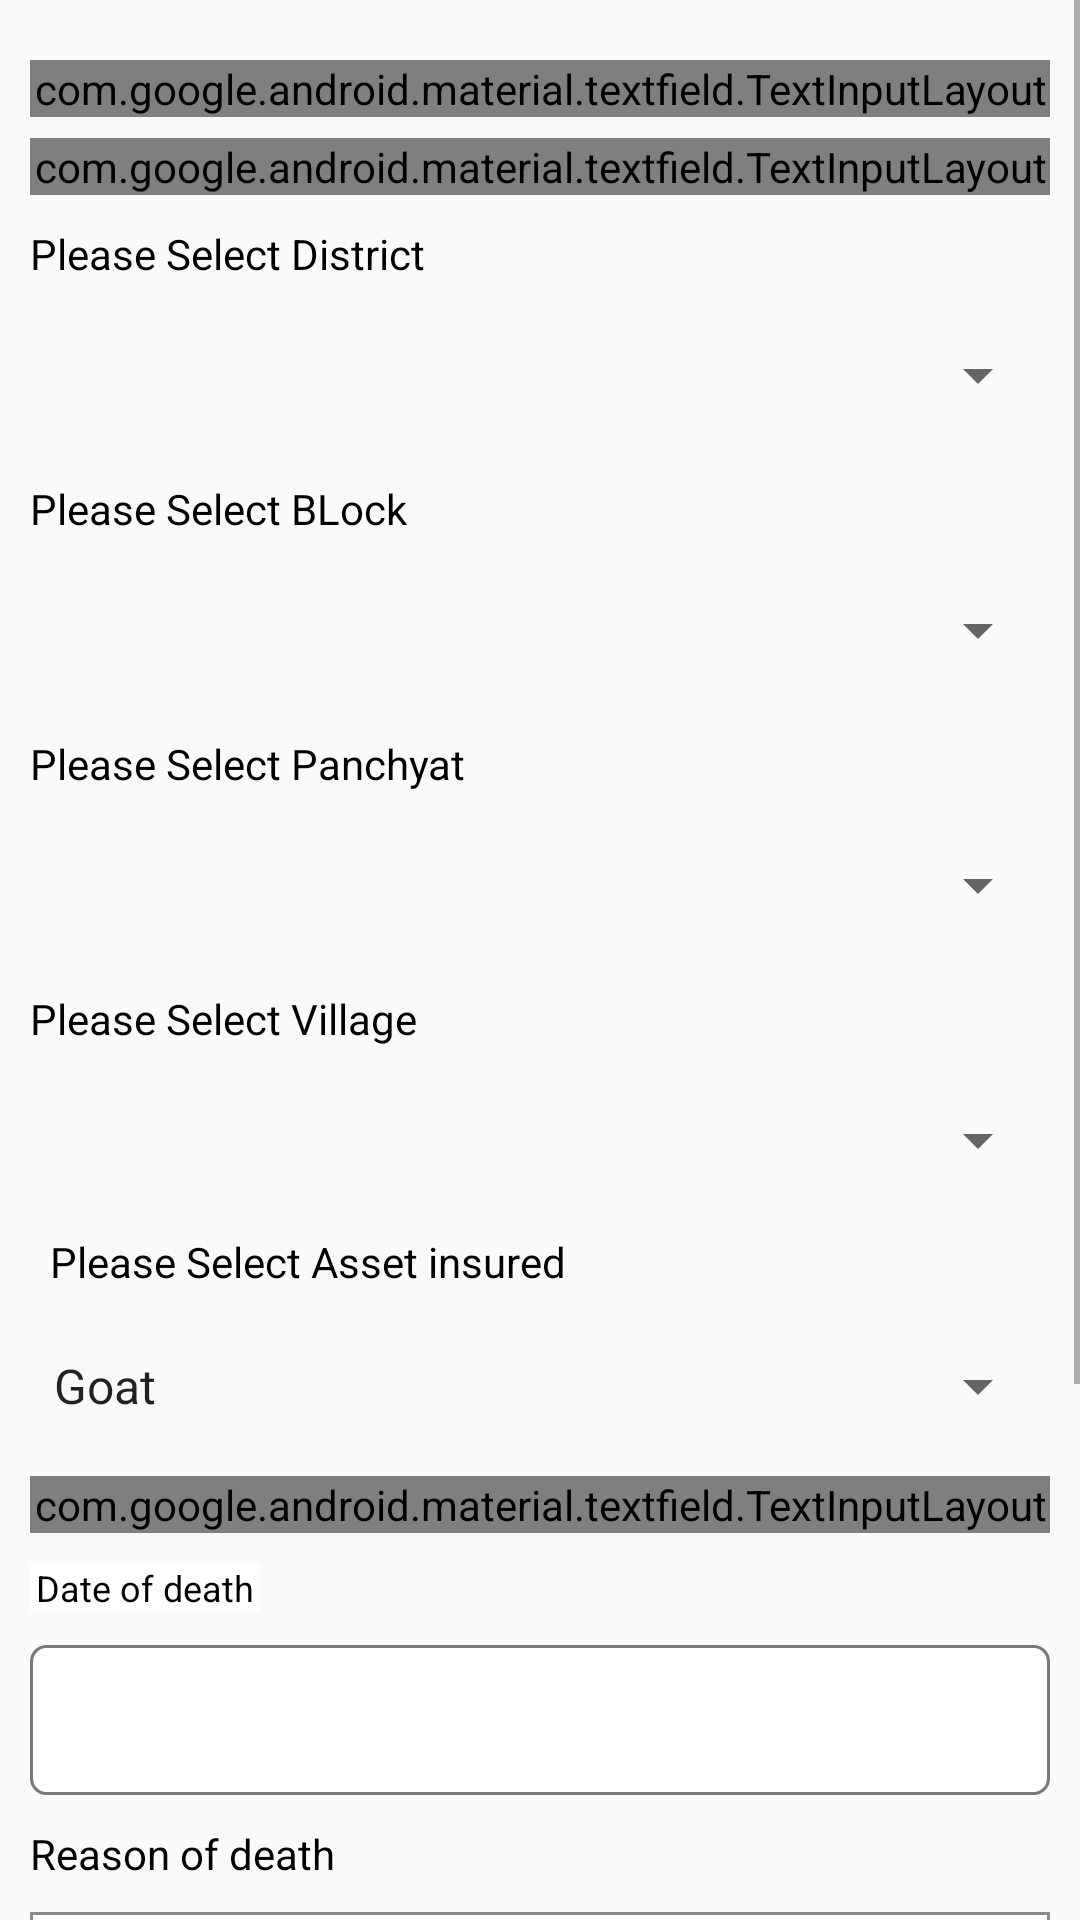

This screen was rendered from an Android layout file. Write that file and the resources it references.
<!-- AndroidManifest.xml: application theme AppTheme -->
<!-- res/layout/fragment_claimregshgohers.xml -->
<?xml version="1.0" encoding="utf-8"?>
<ScrollView xmlns:android="http://schemas.android.com/apk/res/android"
    android:layout_width="match_parent"
    android:layout_height="match_parent"
    android:scrollbarSize="2sp"
    android:orientation="vertical">

    <LinearLayout
        android:layout_width="match_parent"
        android:layout_height="wrap_content"
        android:layout_margin="10dp"
        android:orientation="vertical">

        <com.google.android.material.textfield.TextInputLayout
            style="@style/Widget.MaterialComponents.TextInputLayout.OutlinedBox"
            android:layout_width="match_parent"
            android:layout_height="wrap_content"
            android:layout_marginTop="10sp"
            android:hint="Name of the Beneficiary"
            android:textColorHint="#000">

            <com.google.android.material.textfield.TextInputEditText
                android:id="@+id/name"
                android:layout_width="match_parent"
                android:layout_height="wrap_content"
                android:singleLine="true"
                android:inputType="textCapWords"
                android:maxLength="40"
                android:textColor="#000"
                android:textSize="16sp" />
        </com.google.android.material.textfield.TextInputLayout>

        <com.google.android.material.textfield.TextInputLayout
            style="@style/Widget.MaterialComponents.TextInputLayout.OutlinedBox"
            android:layout_width="match_parent"
            android:layout_height="wrap_content"
            android:layout_marginTop="7dp"
            android:hint="Please Enter Contact Number"
            android:textColorHint="#000">

            <com.google.android.material.textfield.TextInputEditText
                android:id="@+id/Contact_Number"
                android:layout_width="match_parent"
                android:layout_height="wrap_content"
                android:singleLine="true"
                android:textColor="#000"
                android:maxLength="10"
                android:digits="0123456789"
                android:inputType="number"
                android:textSize="16sp" />
        </com.google.android.material.textfield.TextInputLayout>

        <TextView
            android:layout_width="match_parent"
            android:layout_height="wrap_content"
            android:layout_marginTop="10dp"
            android:hint="Please Select District"
            android:textColorHint="#000"/>

        <LinearLayout
            android:layout_width="match_parent"
            android:background="@drawable/edit_box"
            android:layout_marginTop="6sp"
            android:layout_height="wrap_content">

            <Spinner
                android:id="@+id/sppiner_district"
                android:layout_width="match_parent"
                android:layout_height="50sp"
                android:textColor="#000"
                android:translationZ="2sp"
                android:textSize="16sp" />

        </LinearLayout>
        <TextView
            android:layout_width="match_parent"
            android:layout_height="wrap_content"
            android:layout_marginTop="10dp"
            android:hint="Please Select BLock"
            android:textColorHint="#000"/>

        <LinearLayout
            android:layout_width="match_parent"
            android:background="@drawable/edit_box"
            android:layout_marginTop="6sp"
            android:layout_height="wrap_content">

            <Spinner
                android:id="@+id/spinner_block"
                android:layout_width="match_parent"
                android:layout_height="50sp"
                android:padding="15dp"
                android:translationZ="2sp"
                android:textColor="#000"
                android:textSize="16sp" />

        </LinearLayout>

        <TextView
            android:layout_width="match_parent"
            android:layout_height="wrap_content"
            android:layout_marginTop="10dp"
            android:hint="Please Select Panchyat"
            android:textColorHint="#000"/>

        <LinearLayout
            android:layout_width="match_parent"
            android:background="@drawable/edit_box"
            android:layout_marginTop="6sp"
            android:layout_height="wrap_content">

            <Spinner
                android:id="@+id/spinner_panchayt"
                android:layout_width="match_parent"
                android:layout_height="50sp"
                android:padding="15dp"
                android:maxLength="40"
                android:textColor="#000"
                android:textSize="16sp" />

        </LinearLayout>
        <TextView
            android:layout_width="match_parent"
            android:layout_height="wrap_content"
            android:layout_marginTop="10dp"
            android:hint="Please Select Village"
            android:textColorHint="#000"/>

        <LinearLayout
            android:layout_width="match_parent"
            android:background="@drawable/edit_box"
            android:layout_marginTop="6sp"
            android:layout_height="wrap_content">

            <Spinner
                android:id="@+id/spinner_village"
                android:layout_width="match_parent"
                android:layout_height="50sp"
                android:padding="15dp"
                android:maxLength="40"
                android:textColor="#000"
                android:textSize="16sp" />

        </LinearLayout>

        <LinearLayout
            android:layout_weight="1"
            android:layout_width="match_parent"
            android:layout_height="wrap_content"
            android:focusable="true"
            android:layout_marginTop="6sp"
            android:focusableInTouchMode="true"
            android:orientation="vertical">

            <TextView
                android:layout_width="match_parent"
                android:layout_height="wrap_content"
                android:text="  Please Select Asset insured"
                android:textSize="14sp"
                android:textColor="#000"
                android:textStyle="normal" />

            <LinearLayout
                android:layout_width="match_parent"
                android:background="@drawable/edit_box"
                android:layout_marginTop="6sp"
                android:layout_height="wrap_content">

                <Spinner
                    android:id="@+id/type_of_asset"
                    android:layout_width="match_parent"
                    android:layout_marginTop="6sp"
                    android:entries="@array/Asset_Insured"
                    android:layout_height="40sp"/>

            </LinearLayout>
        </LinearLayout>

        <com.google.android.material.textfield.TextInputLayout
            style="@style/Widget.MaterialComponents.TextInputLayout.OutlinedBox"
            android:layout_width="match_parent"
            android:layout_height="wrap_content"
            android:layout_marginTop="10dp"
            android:hint="Number of animals died"
            android:textColorHint="#000">

            <AutoCompleteTextView
                android:id="@+id/animals_died"
                android:layout_width="match_parent"
                android:layout_height="wrap_content"
                android:singleLine="true"
                android:inputType="number"
                android:padding="15dp"
                android:maxLength="40"
                android:textColor="#000"
                android:textSize="16sp"/>

        </com.google.android.material.textfield.TextInputLayout>

        <TextView
            android:layout_width="wrap_content"
            android:layout_height="wrap_content"
            android:layout_marginTop="10dp"
            android:layout_marginBottom="1dp"
            android:background="#FFFFFF"
            android:paddingStart="2dp"
            android:paddingEnd="2dp"
            android:text="Date of death"
            android:textColor="#000"
            android:textSize="12sp" />

        <FrameLayout
            android:layout_width="match_parent"
            android:layout_height="60dp">

            <FrameLayout
                android:layout_width="match_parent"
                android:layout_height="match_parent"
                android:layout_marginTop="10dp"
                android:background="@drawable/drawable_spinner_border">

                <TextView
                    android:id="@+id/datepicker"
                    android:layout_width="match_parent"
                    android:layout_height="50dp"
                    android:layout_gravity="center"
                    android:layout_marginLeft="10dp"
                    android:layout_marginTop="10dp"
                    android:backgroundTint="#000"
                    android:gravity="center_vertical"
                    android:spinnerMode="dropdown"
                    android:textColor="#000"
                    android:textSize="12sp" />

                <ImageView
                    android:src="@drawable/right_arrow"
                    android:background="#FFFFFF"
                    android:layout_width="30dp"
                    android:layout_marginRight="10dp"
                    android:layout_gravity="right"
                    android:layout_marginTop="10dp"
                    android:layout_height="30dp"/>

            </FrameLayout>
        </FrameLayout>

        <TextView
            android:layout_width="match_parent"
            android:layout_height="wrap_content"
            android:layout_marginTop="10dp"
            android:layout_marginBottom="10dp"
            android:hint="Reason of death"
            android:textColorHint="#000"/>

        <EditText
            android:id="@+id/Reason_of_death"
            android:inputType="textMultiLine"
            android:lines="8"
            android:padding="6sp"
            android:minLines="6"
            android:gravity="top|left"
            android:maxLines="10"
            android:textColor="#000"
            android:textSize="16sp"
            android:layout_height="wrap_content"
            android:background="@drawable/buttonshape_new2"
            android:layout_width="match_parent"
            android:scrollbars="vertical"/>

        <com.google.android.material.textfield.TextInputLayout
            style="@style/Widget.MaterialComponents.TextInputLayout.OutlinedBox"
            android:layout_width="match_parent"
            android:layout_height="wrap_content"
            android:layout_marginTop="5dp"
            android:layout_marginBottom="10dp"
            android:hint="Contact number of the beneficiary"
            android:textColorHint="#000">

            <com.google.android.material.textfield.TextInputEditText
                android:id="@+id/mobileofbeneficiary"
                android:layout_width="match_parent"
                android:layout_height="wrap_content"
                android:inputType="phone"
                android:maxLength="10"
                android:digits="0123456789"
                android:singleLine="true"
                android:textColor="#000"
                android:textSize="16sp" />

        </com.google.android.material.textfield.TextInputLayout>

        <Button
            android:id="@+id/buttonSave"
            android:layout_width="match_parent"
            android:layout_height="wrap_content"
            android:layout_margin="20dp"
            android:layout_marginTop="5dp"
            android:layout_marginBottom="10dp"
            android:background="@drawable/buttonshape"
            android:text="Save Data"
            android:textAllCaps="false"
            android:textColor="#FFF"
            android:textStyle="bold" />

    </LinearLayout>
</ScrollView>
<!-- resources referenced by this layout -->
<resources>
  <string-array name="Asset_Insured">
      <item>Goat</item>
      <item>Pig</item>
      <item>Cow</item>
      <item>Buffalo</item>
      <item>Poultry bird</item>
  </string-array>
  <!-- drawable buttonshape (drawable) -->
  <?xml version="1.0" encoding="utf-8"?>
  <shape
      xmlns:android="http://schemas.android.com/apk/res/android"
      android:shape="rectangle">
  
      <solid
          android:color="#D2691E">
      </solid>
  
      <corners
          android:bottomLeftRadius="25dp"
          android:topLeftRadius="25dp"
          android:bottomRightRadius="25dp"
          android:topRightRadius="25dp">
      </corners>
  
      <stroke
          android:color="@android:color/holo_purple"
          android:width="1dp">
      </stroke>
  
  </shape>
  <!-- drawable buttonshape_new2 (drawable) -->
  <?xml version="1.0" encoding="utf-8"?>
  <shape
      xmlns:android="http://schemas.android.com/apk/res/android"
      android:shape="rectangle">
  
      <solid
          android:color="@android:color/white">
      </solid>
  
      <stroke
          android:color="#8D8888"
          android:width="1dp">
      </stroke>
  
  </shape>
  <!-- drawable drawable_spinner_border (drawable) -->
  <?xml version="1.0" encoding="utf-8"?>
  <shape xmlns:android="http://schemas.android.com/apk/res/android"
          android:shape="rectangle">
      <solid android:color="#ffffff"/>
      <corners android:radius="5dp"/>
      <stroke android:width="1dp"
              android:color="#797979"/>
  </shape>
  <style name="AppTheme" parent="Theme.AppCompat.Light.DarkActionBar">
          
          <item name="colorPrimary">@color/colorPrimary</item>
          <item name="colorPrimaryDark">@color/colorPrimaryDark</item>
          <item name="colorAccent">@color/colorAccent</item>
      </style>
  <color name="colorPrimary">#2E2C8F</color>
  <color name="colorPrimaryDark">#2E2C8F</color>
  <color name="colorAccent">#D81B60</color>
</resources>
